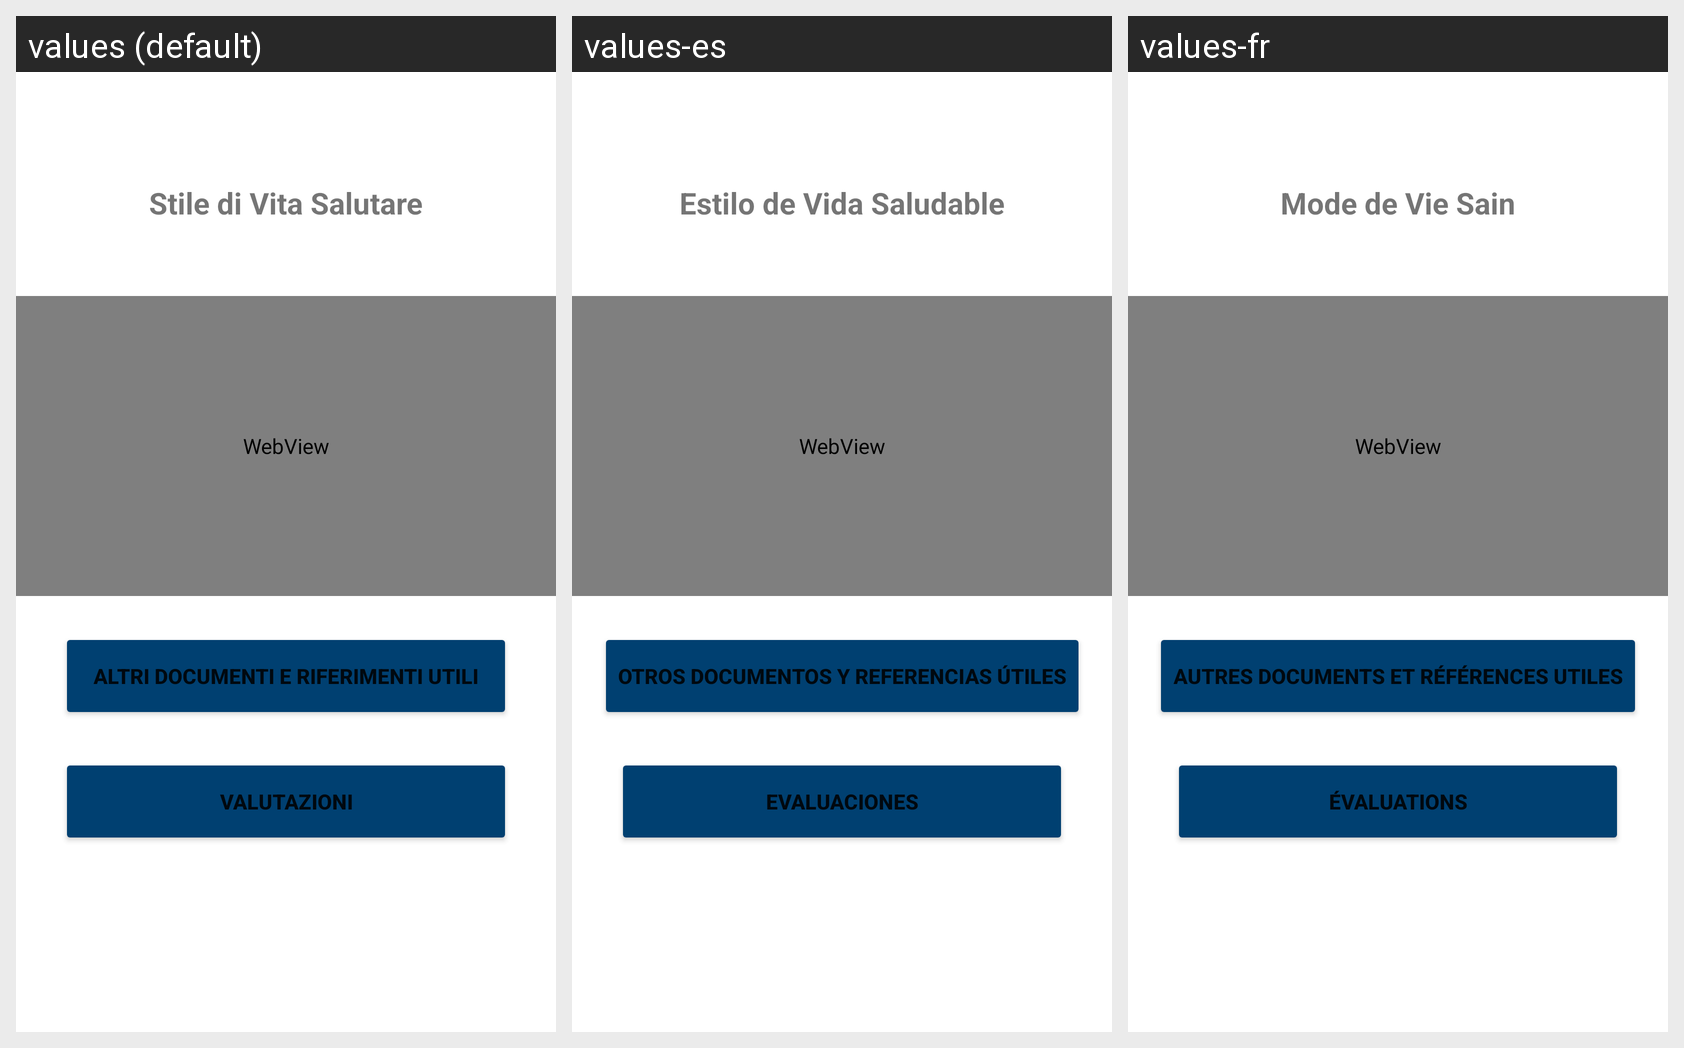

The Android screen above is rendered under several locales of the same app. Produce the string resources it draws, with the default and per-locale values.
Android screen res/layout/activity_other.xml rendered under 3 locales, left to right: values (default), values-es, values-fr. Device: Nexus 5 (rendered at 1080×1920; each locale shown at half size, 540×960, under a caption strip naming it); theme AppTheme.
Strings drawn on this screen, with the default value and each locale's value (text and hints the layout hard-codes, and strings that could not be matched under every locale, appear in the picture but are not listed):

stile_di_vita_salutare
  values: Stile di Vita Salutare
  values-es: Estilo de Vida Saludable
  values-fr: Mode de Vie Sain

documenti
  values: Altri documenti e riferimenti utili
  values-es: Otros documentos y referencias útiles
  values-fr: Autres documents et références utiles

valutazioni
  values: Valutazioni
  values-es: Evaluaciones
  values-fr: Évaluations
